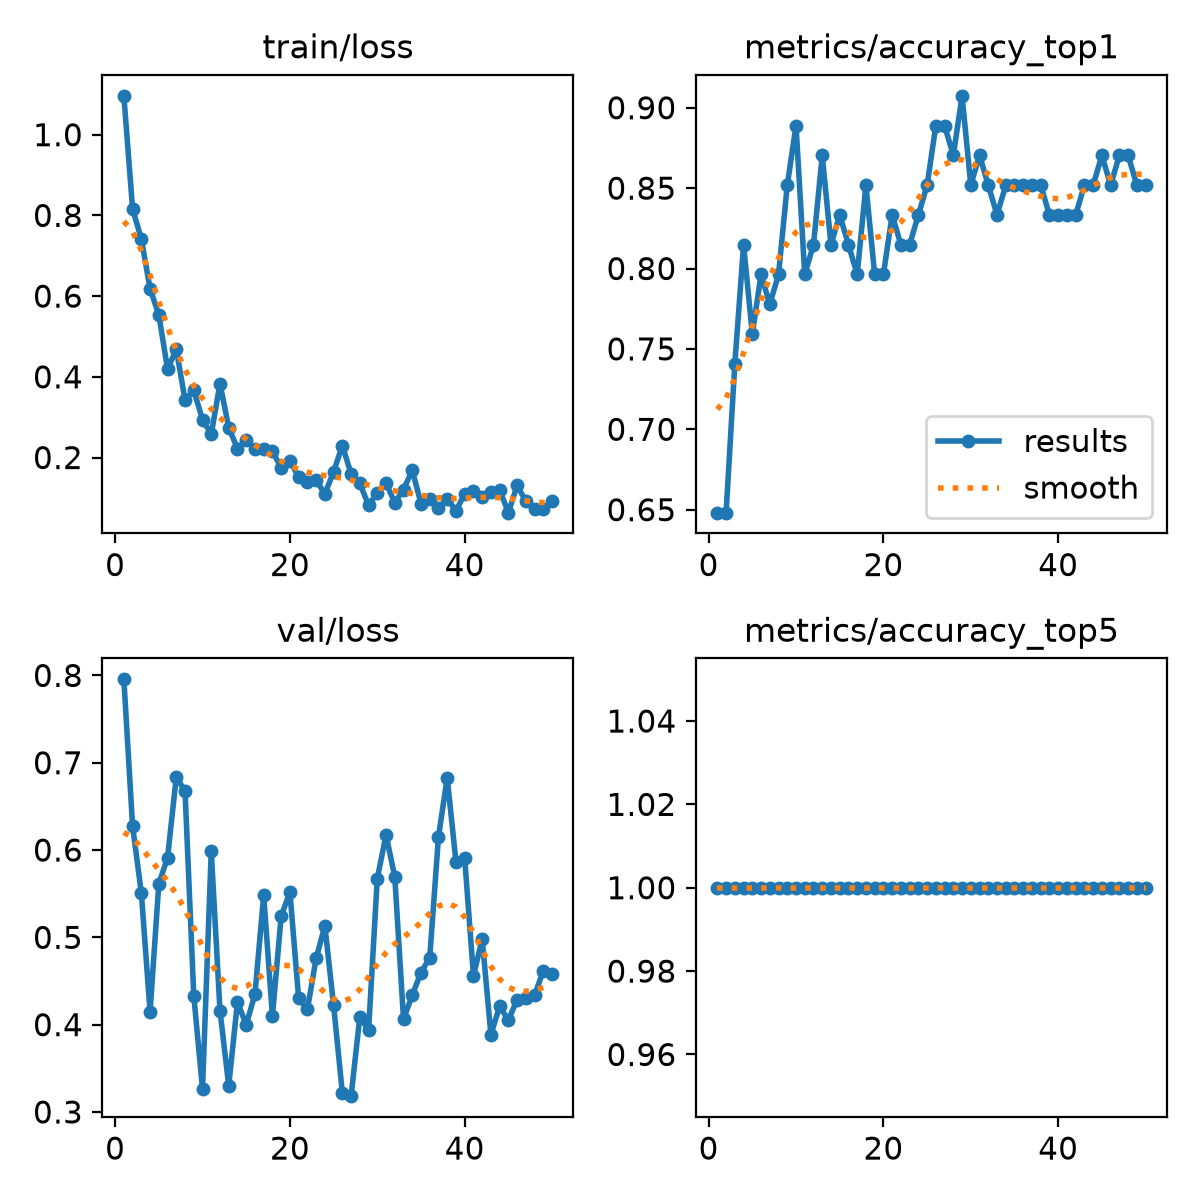

Values plotted in this chart, from the file beside it:
epoch, time, train/loss, metrics/accuracy_top1, metrics/accuracy_top5, val/loss, lr/pg0, lr/pg1, lr/pg2
1, 4.631, 1.096, 0.6482, 1, 0.7955, 0.0002001, 0.0002001, 0.0002001
2, 21.92, 0.8159, 0.6482, 1, 0.6272, 0.0004062, 0.0004062, 0.0004062
3, 26.35, 0.7417, 0.7407, 1, 0.5509, 0.0006039, 0.0006039, 0.0006039
4, 30.78, 0.6182, 0.8148, 1, 0.4147, 0.000793, 0.000793, 0.000793
5, 35.2, 0.5537, 0.7593, 1, 0.5614, 0.0009737, 0.0009737, 0.0009737
6, 39.63, 0.4193, 0.7963, 1, 0.5912, 0.001146, 0.001146, 0.001146
7, 44.06, 0.4682, 0.7778, 1, 0.6837, 0.001259, 0.001259, 0.001259
8, 48.38, 0.3431, 0.7963, 1, 0.6675, 0.001231, 0.001231, 0.001231
9, 52.82, 0.3664, 0.8518, 1, 0.4333, 0.001203, 0.001203, 0.001203
10, 57.35, 0.2938, 0.8889, 1, 0.3261, 0.001174, 0.001174, 0.001174
11, 61.92, 0.2579, 0.7963, 1, 0.5987, 0.001146, 0.001146, 0.001146
12, 67.21, 0.3832, 0.8148, 1, 0.4161, 0.001118, 0.001118, 0.001118
13, 72.07, 0.274, 0.8704, 1, 0.3301, 0.001089, 0.001089, 0.001089
14, 77.36, 0.2223, 0.8148, 1, 0.426, 0.001061, 0.001061, 0.001061
15, 82.54, 0.2443, 0.8333, 1, 0.3999, 0.001033, 0.001033, 0.001033
16, 88.25, 0.2202, 0.8148, 1, 0.4349, 0.001005, 0.001005, 0.001005
17, 93.69, 0.2202, 0.7963, 1, 0.5481, 0.0009763, 0.0009763, 0.0009763
18, 98.79, 0.215, 0.8518, 1, 0.4098, 0.000948, 0.000948, 0.000948
19, 104.6, 0.1746, 0.7963, 1, 0.5242, 0.0009197, 0.0009197, 0.0009197
20, 109.9, 0.1925, 0.7963, 1, 0.5518, 0.0008914, 0.0008914, 0.0008914
21, 115.3, 0.1514, 0.8333, 1, 0.4301, 0.0008631, 0.0008631, 0.0008631
22, 120.7, 0.1391, 0.8148, 1, 0.4175, 0.0008348, 0.0008348, 0.0008348
23, 126.7, 0.1439, 0.8148, 1, 0.4758, 0.0008065, 0.0008065, 0.0008065
24, 131.7, 0.1099, 0.8333, 1, 0.5133, 0.0007782, 0.0007782, 0.0007782
25, 137.8, 0.1646, 0.8518, 1, 0.4221, 0.0007499, 0.0007499, 0.0007499
26, 143.6, 0.2297, 0.8889, 1, 0.3218, 0.0007216, 0.0007216, 0.0007216
27, 149.4, 0.1596, 0.8889, 1, 0.3181, 0.0006934, 0.0006934, 0.0006934
28, 155.4, 0.1358, 0.8704, 1, 0.409, 0.0006651, 0.0006651, 0.0006651
29, 160.9, 0.08175, 0.9074, 1, 0.3936, 0.0006368, 0.0006368, 0.0006368
30, 167.1, 0.1121, 0.8518, 1, 0.5673, 0.0006085, 0.0006085, 0.0006085
31, 172.4, 0.1367, 0.8704, 1, 0.6174, 0.0005802, 0.0005802, 0.0005802
32, 178.5, 0.08806, 0.8518, 1, 0.5693, 0.0005519, 0.0005519, 0.0005519
33, 185.8, 0.1208, 0.8333, 1, 0.4063, 0.0005236, 0.0005236, 0.0005236
34, 194.8, 0.1685, 0.8518, 1, 0.4339, 0.0004953, 0.0004953, 0.0004953
35, 203.5, 0.08592, 0.8518, 1, 0.4596, 0.000467, 0.000467, 0.000467
36, 212.1, 0.0982, 0.8518, 1, 0.4768, 0.0004387, 0.0004387, 0.0004387
37, 220.9, 0.07371, 0.8518, 1, 0.6151, 0.0004104, 0.0004104, 0.0004104
38, 229.3, 0.09815, 0.8518, 1, 0.6828, 0.0003821, 0.0003821, 0.0003821
39, 236.6, 0.06757, 0.8333, 1, 0.5866, 0.0003538, 0.0003538, 0.0003538
40, 242.4, 0.1108, 0.8333, 1, 0.5905, 0.0003255, 0.0003255, 0.0003255
41, 250.8, 0.1165, 0.8333, 1, 0.4559, 0.0002972, 0.0002972, 0.0002972
42, 259.4, 0.1011, 0.8333, 1, 0.4981, 0.0002689, 0.0002689, 0.0002689
43, 267.2, 0.1138, 0.8518, 1, 0.3885, 0.0002406, 0.0002406, 0.0002406
44, 274.8, 0.1204, 0.8518, 1, 0.4211, 0.0002123, 0.0002123, 0.0002123
45, 282.4, 0.06339, 0.8704, 1, 0.405, 0.0001841, 0.0001841, 0.0001841
46, 291.5, 0.1307, 0.8518, 1, 0.4287, 0.0001558, 0.0001558, 0.0001558
47, 300.7, 0.09175, 0.8704, 1, 0.4303, 0.0001275, 0.0001275, 0.0001275
48, 309.6, 0.07352, 0.8704, 1, 0.4338, 9.91726e-05, 9.91726e-05, 9.91726e-05
49, 317.7, 0.07184, 0.8518, 1, 0.4618, 7.08784e-05, 7.08784e-05, 7.08784e-05
50, 325.9, 0.09294, 0.8518, 1, 0.4581, 4.25842e-05, 4.25842e-05, 4.25842e-05
